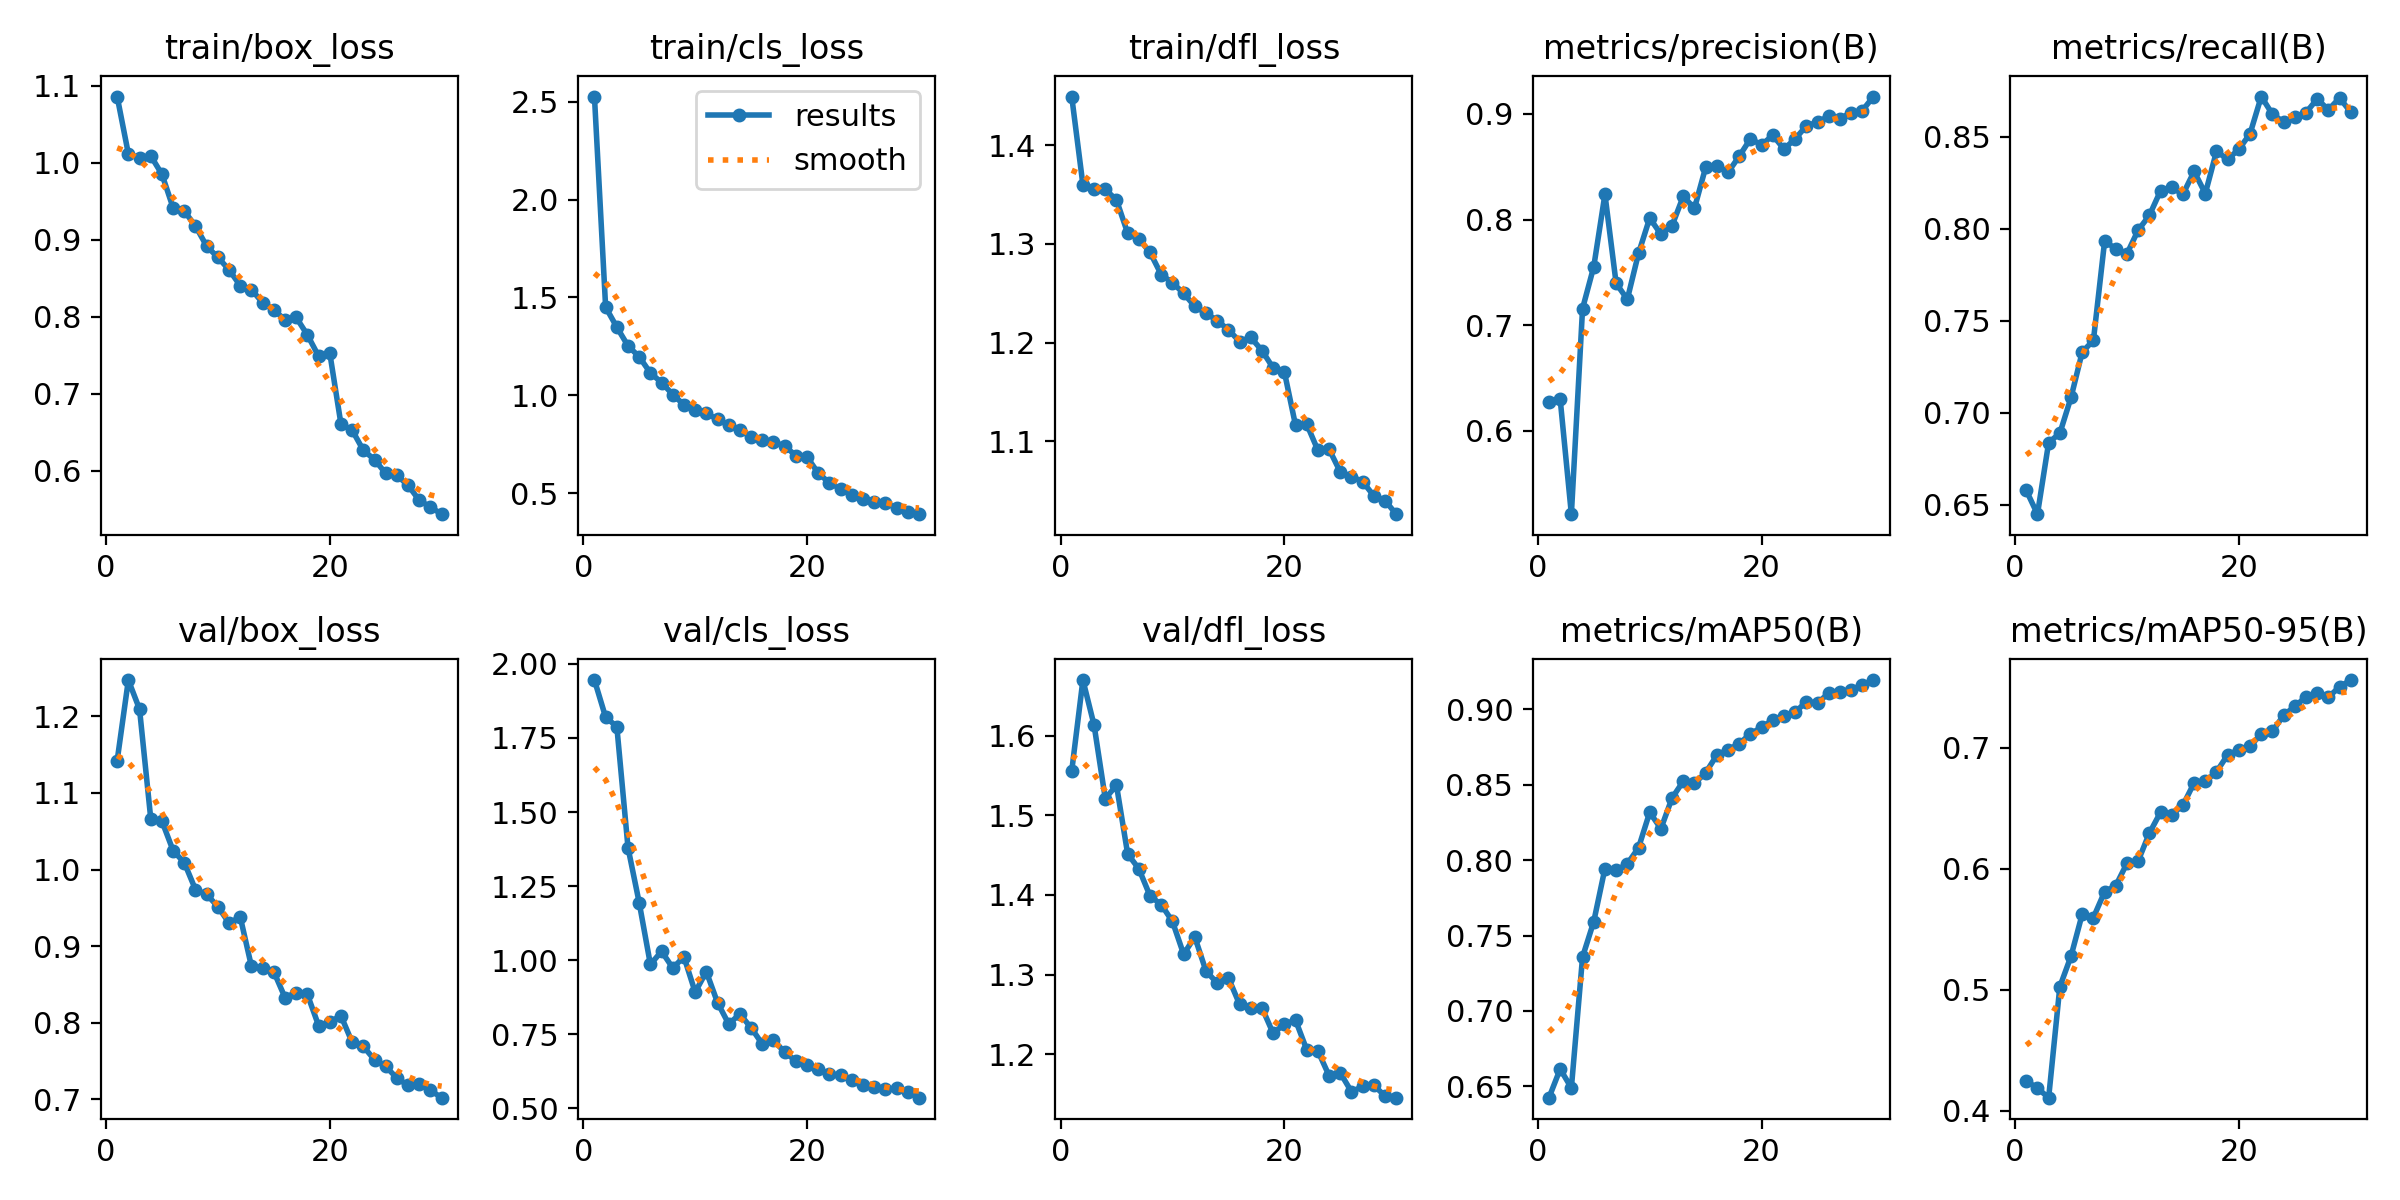

Values plotted in this chart, from the file beside it:
epoch, train/box_loss, train/cls_loss, train/dfl_loss, metrics/precision(B), metrics/recall(B), metrics/mAP50(B), metrics/mAP50-95(B), val/box_loss, val/cls_loss, val/dfl_loss, lr/pg0, lr/pg1, lr/pg2
1, 1.086, 2.526, 1.449, 0.6278, 0.6579, 0.6424, 0.4248, 1.142, 1.945, 1.556, 0.0002072, 0.0002072, 0.0002072
2, 1.012, 1.45, 1.36, 0.63, 0.645, 0.6615, 0.4187, 1.247, 1.82, 1.67, 0.0004018, 0.0004018, 0.0004018
3, 1.006, 1.348, 1.355, 0.5213, 0.6839, 0.6489, 0.4109, 1.209, 1.788, 1.613, 0.0005827, 0.0005827, 0.0005827
4, 1.009, 1.253, 1.355, 0.7158, 0.6889, 0.7358, 0.5026, 1.067, 1.38, 1.521, 0.0005631, 0.0005631, 0.0005631
5, 0.9853, 1.197, 1.345, 0.7554, 0.7084, 0.7592, 0.5279, 1.063, 1.194, 1.538, 0.0005425, 0.0005425, 0.0005425
6, 0.9416, 1.114, 1.311, 0.8239, 0.733, 0.7945, 0.5626, 1.025, 0.9859, 1.452, 0.0005219, 0.0005219, 0.0005219
7, 0.9373, 1.065, 1.305, 0.7396, 0.7394, 0.7932, 0.5598, 1.009, 1.03, 1.433, 0.0005012, 0.0005012, 0.0005012
8, 0.9181, 1.004, 1.292, 0.7246, 0.7931, 0.7976, 0.581, 0.9738, 0.974, 1.399, 0.0004806, 0.0004806, 0.0004806
9, 0.8918, 0.9511, 1.269, 0.768, 0.7892, 0.8082, 0.5861, 0.9675, 1.012, 1.388, 0.00046, 0.00046, 0.00046
10, 0.8773, 0.9273, 1.261, 0.8014, 0.7864, 0.8318, 0.6047, 0.9517, 0.8925, 1.367, 0.0004394, 0.0004394, 0.0004394
11, 0.8612, 0.9074, 1.25, 0.7861, 0.7992, 0.8209, 0.6066, 0.9302, 0.9614, 1.326, 0.0004188, 0.0004188, 0.0004188
12, 0.8405, 0.8778, 1.237, 0.7943, 0.8072, 0.8413, 0.6295, 0.9381, 0.857, 1.347, 0.0003981, 0.0003981, 0.0003981
13, 0.8355, 0.8458, 1.23, 0.8219, 0.8206, 0.8524, 0.6468, 0.8737, 0.785, 1.304, 0.0003775, 0.0003775, 0.0003775
14, 0.8184, 0.8227, 1.222, 0.8106, 0.8224, 0.851, 0.6448, 0.8714, 0.8185, 1.29, 0.0003569, 0.0003569, 0.0003569
15, 0.8095, 0.7869, 1.213, 0.8493, 0.8187, 0.858, 0.6526, 0.8666, 0.7723, 1.296, 0.0003363, 0.0003363, 0.0003363
16, 0.7959, 0.7727, 1.201, 0.8507, 0.8311, 0.8698, 0.6711, 0.8329, 0.7175, 1.263, 0.0003156, 0.0003156, 0.0003156
17, 0.7992, 0.761, 1.205, 0.8447, 0.8191, 0.8734, 0.6723, 0.8394, 0.7306, 1.258, 0.000295, 0.000295, 0.000295
18, 0.7766, 0.7412, 1.192, 0.8599, 0.842, 0.8772, 0.6802, 0.837, 0.6897, 1.258, 0.0002744, 0.0002744, 0.0002744
19, 0.7491, 0.6917, 1.175, 0.8763, 0.8377, 0.8839, 0.6943, 0.7964, 0.6603, 1.226, 0.0002538, 0.0002538, 0.0002538
20, 0.7531, 0.685, 1.171, 0.8706, 0.8431, 0.8881, 0.6983, 0.8012, 0.6458, 1.238, 0.0002331, 0.0002331, 0.0002331
21, 0.6608, 0.6022, 1.117, 0.8797, 0.8516, 0.8931, 0.7015, 0.8092, 0.6323, 1.243, 0.0002125, 0.0002125, 0.0002125
22, 0.6529, 0.5527, 1.118, 0.8666, 0.8718, 0.8955, 0.7113, 0.7746, 0.6168, 1.206, 0.0001919, 0.0001919, 0.0001919
23, 0.6267, 0.5222, 1.091, 0.8763, 0.8621, 0.8981, 0.7136, 0.7692, 0.6117, 1.204, 0.0001712, 0.0001712, 0.0001712
24, 0.6147, 0.4922, 1.092, 0.8885, 0.858, 0.9053, 0.727, 0.7518, 0.5968, 1.173, 0.0001506, 0.0001506, 0.0001506
25, 0.5968, 0.4709, 1.069, 0.8922, 0.8605, 0.9042, 0.7343, 0.7432, 0.5792, 1.177, 0.00013, 0.00013, 0.00013
26, 0.5943, 0.4549, 1.065, 0.8978, 0.863, 0.9109, 0.7422, 0.7279, 0.5736, 1.153, 0.0001094, 0.0001094, 0.0001094
27, 0.5812, 0.4495, 1.059, 0.8955, 0.8704, 0.9117, 0.7454, 0.7183, 0.5646, 1.16, 8.875e-05, 8.875e-05, 8.875e-05
28, 0.5618, 0.4243, 1.045, 0.901, 0.8645, 0.9129, 0.7419, 0.7208, 0.5682, 1.161, 6.8125e-05, 6.8125e-05, 6.8125e-05
29, 0.553, 0.4039, 1.04, 0.9031, 0.871, 0.9164, 0.7506, 0.7117, 0.554, 1.148, 4.75e-05, 4.75e-05, 4.75e-05
30, 0.5438, 0.3927, 1.026, 0.9163, 0.8633, 0.9195, 0.7561, 0.7024, 0.5364, 1.146, 2.6875e-05, 2.6875e-05, 2.6875e-05
